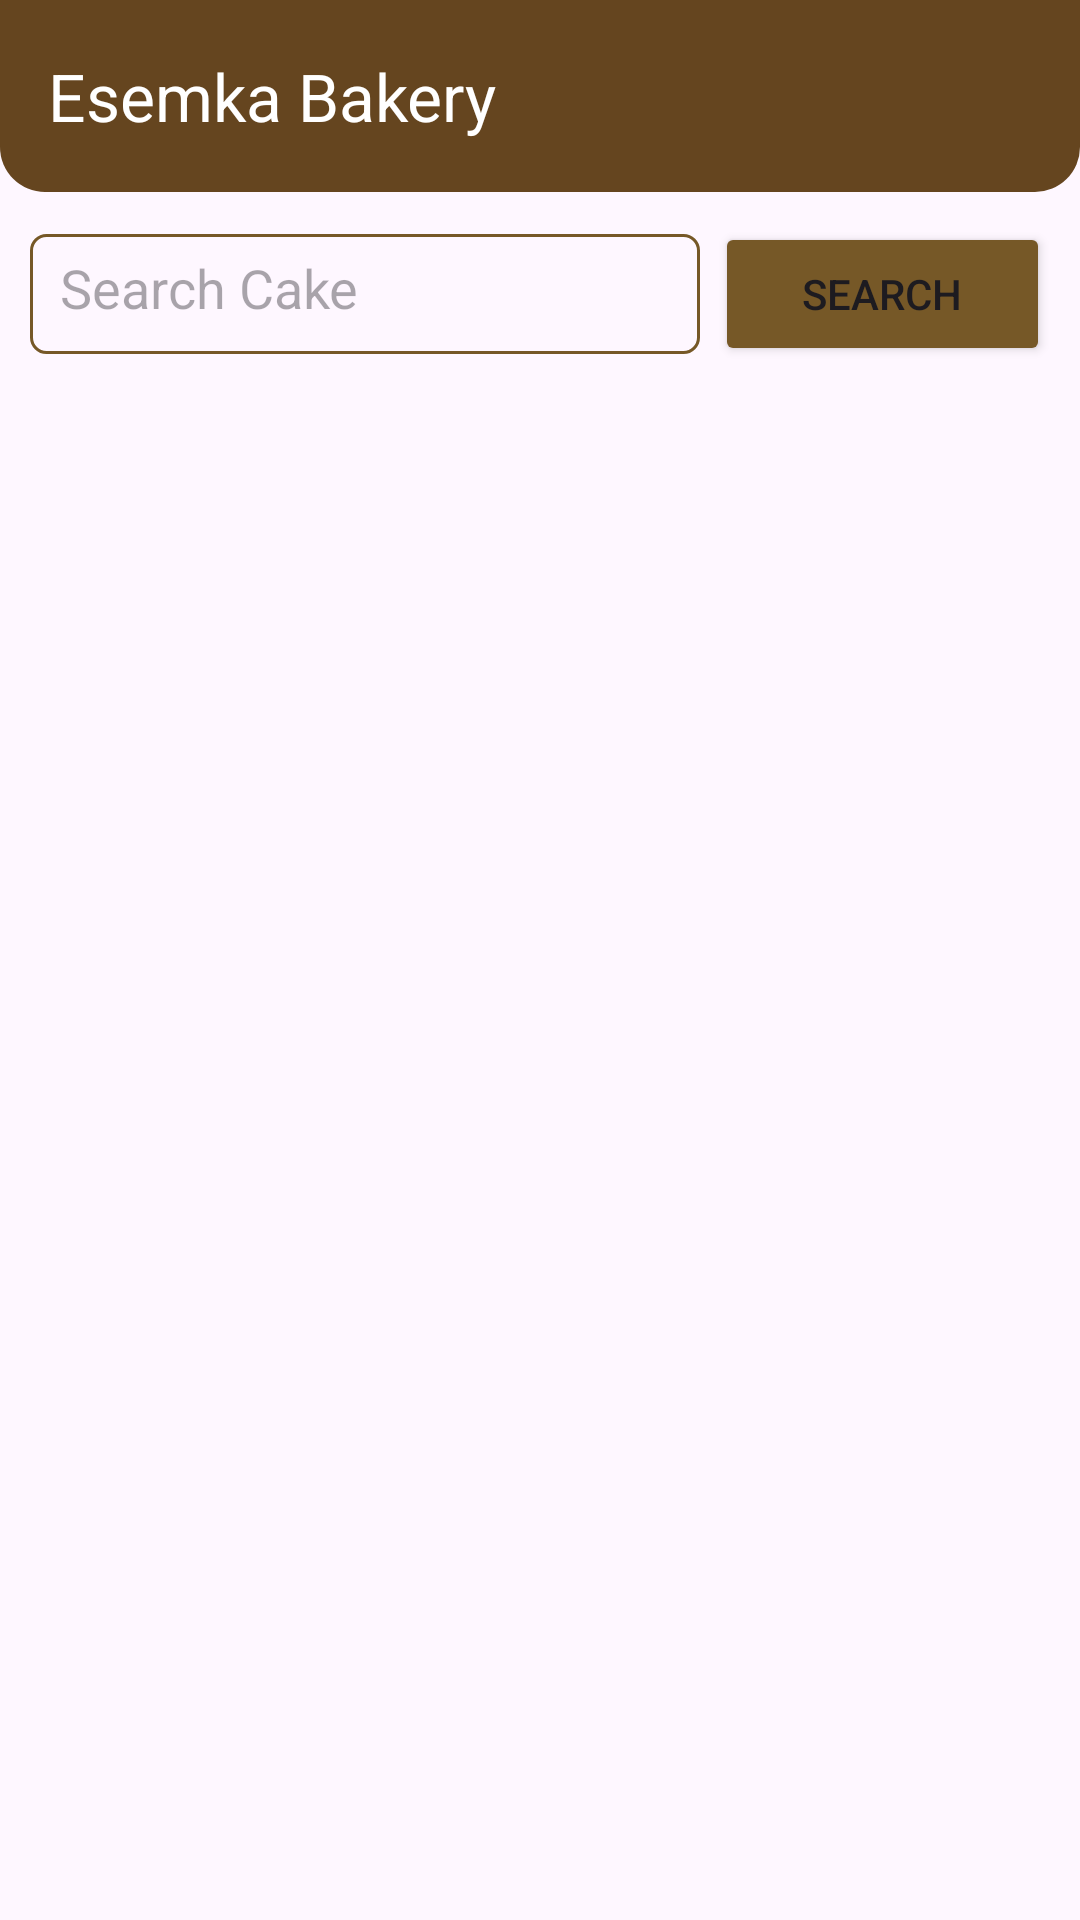

Produce the Android XML layout that renders to this screen, including the resource entries it uses.
<!-- AndroidManifest.xml: application theme Theme.A1_KEVIND_RADHITYA_WICAKSONO -->
<!-- res/layout/activity_search.xml -->
<?xml version="1.0" encoding="utf-8"?>
<LinearLayout xmlns:android="http://schemas.android.com/apk/res/android"
    xmlns:app="http://schemas.android.com/apk/res-auto"
    xmlns:tools="http://schemas.android.com/tools"
    android:layout_width="match_parent"
    android:layout_height="match_parent"
    tools:context=".Search_Activity"
    android:orientation="vertical">

    <androidx.appcompat.widget.Toolbar
        android:id="@+id/search_toolbar"
        android:layout_width="match_parent"
        android:layout_height="wrap_content"
        android:background="@drawable/shape_toolbar"
        app:title="Esemka Bakery"
        app:titleTextColor="@color/white"
        app:navigationIcon="@drawable/baseline_arrow_back_ios_new_24"/>

    <LinearLayout
        android:layout_width="match_parent"
        android:layout_height="match_parent"
        android:orientation="vertical">

        <LinearLayout
            android:layout_width="match_parent"
            android:layout_height="wrap_content"
            android:orientation="horizontal"
            android:layout_margin="10dp"
            android:gravity="center">

            <EditText
                android:id="@+id/search_page"
                android:layout_weight="2"
                android:layout_width="0dp"
                android:layout_height="40dp"
                android:background="@drawable/shape_input"
                android:hint="Search Cake"
                android:padding="10dp"/>

            <Button
                android:id="@+id/search_button"
                android:layout_weight="1"
                android:layout_width="0dp"
                android:layout_height="wrap_content"
                android:text="Search"
                android:backgroundTint="@color/coklat"
                android:layout_marginLeft="5dp"/>
        </LinearLayout>

        <androidx.recyclerview.widget.RecyclerView
            android:layout_marginTop="10dp"
            android:layout_width="match_parent"
            android:layout_height="match_parent"
            android:id="@+id/search_rv"/>
    </LinearLayout>

</LinearLayout>
<!-- resources referenced by this layout -->
<resources>
  <color name="coklat">#765827</color>
  <color name="white">#FFFFFFFF</color>
  <!-- drawable shape_input (drawable) -->
  <?xml version="1.0" encoding="utf-8"?>
  <shape xmlns:android="http://schemas.android.com/apk/res/android">
      <stroke android:width="1dp" android:color="@color/coklat"/>
      <corners android:radius="5dp"/>
  </shape>
  <!-- drawable shape_toolbar (drawable) -->
  <?xml version="1.0" encoding="utf-8"?>
  <shape xmlns:android="http://schemas.android.com/apk/res/android">
      <corners android:bottomRightRadius="15dp" android:bottomLeftRadius="15dp"/>
      <solid android:color="@color/coklat_tua"/>
  </shape>
  <style name="Theme.A1_KEVIND_RADHITYA_WICAKSONO" parent="Base.Theme.A1_KEVIND_RADHITYA_WICAKSONO" />
  <color name="coklat_tua">#65451F</color>
  <style name="Base.Theme.A1_KEVIND_RADHITYA_WICAKSONO" parent="Theme.Material3.DayNight.NoActionBar">
          
          
          <item name="android:statusBarColor">@color/coklat_tua</item>
      </style>
</resources>
